Labelled photos from "Rock-Paper-Scissors-6", an image-classification folder in jusanchez6/Embedded-Machine-Learning. The possible labels are: paper, rock, scissors.

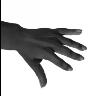
Label: paper

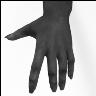
Label: paper

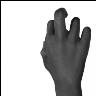
Label: rock

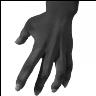
Label: paper

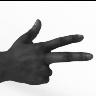
Label: scissors

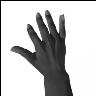
Label: paper
